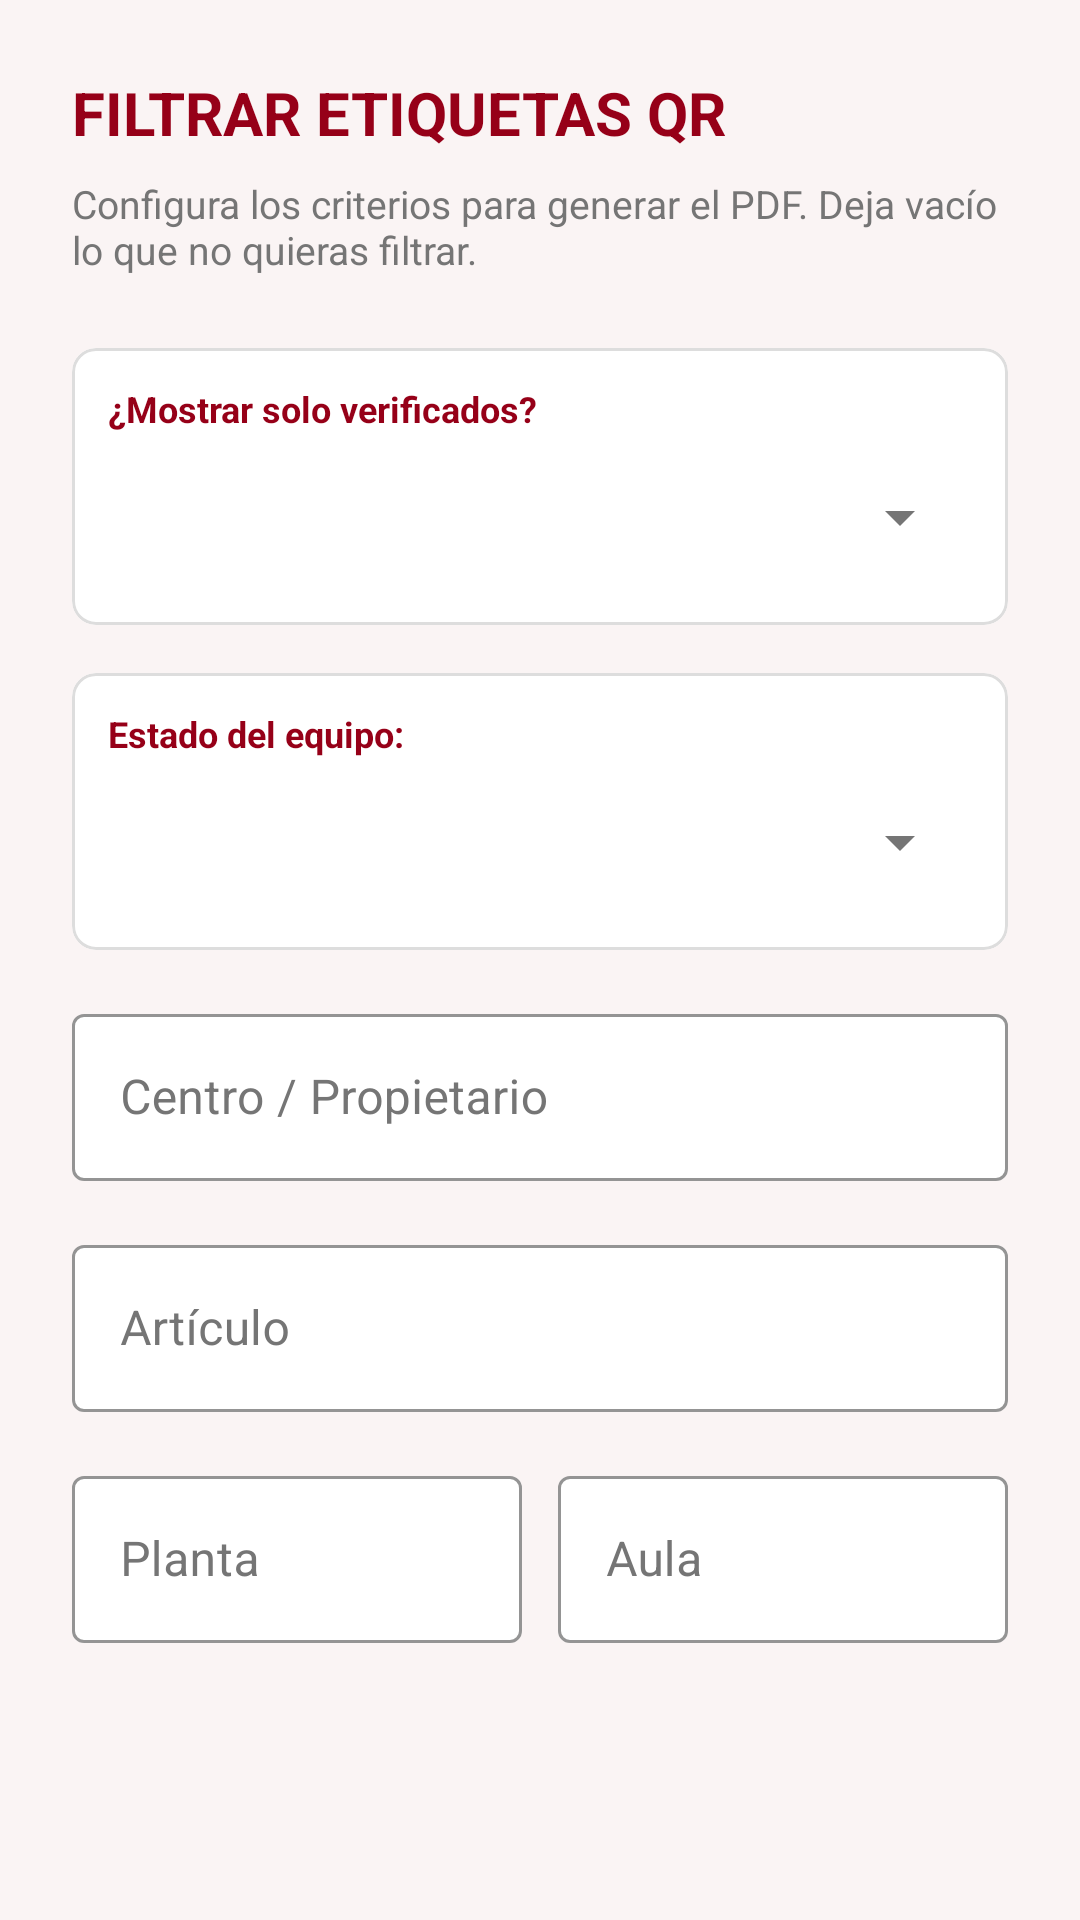

Android layout source for this screen:
<!-- AndroidManifest.xml: application theme Theme.AbacoQR -->
<!-- res/layout/dialog_filtros_pdf.xml -->
<?xml version="1.0" encoding="utf-8"?>
<ScrollView xmlns:android="http://schemas.android.com/apk/res/android"
    xmlns:app="http://schemas.android.com/apk/res-auto"
    android:layout_width="match_parent"
    android:layout_height="wrap_content"
    android:background="?android:colorBackground"
    android:fillViewport="true">

    <LinearLayout
        android:layout_width="match_parent"
        android:layout_height="wrap_content"
        android:orientation="vertical"
        android:padding="24dp">

        <TextView
            android:layout_width="wrap_content"
            android:layout_height="wrap_content"
            android:text="FILTRAR ETIQUETAS QR"
            android:textColor="?colorPrimary"
            android:textSize="20sp"
            android:textStyle="bold"
            android:layout_marginBottom="8dp"/>

        <TextView
            android:layout_width="wrap_content"
            android:layout_height="wrap_content"
            android:text="Configura los criterios para generar el PDF. Deja vacío lo que no quieras filtrar."
            android:textColor="?android:textColorSecondary"
            android:textSize="13sp"
            android:layout_marginBottom="24dp"/>

        
        <com.google.android.material.card.MaterialCardView
            android:layout_width="match_parent"
            android:layout_height="wrap_content"
            android:layout_marginBottom="16dp"
            app:cardCornerRadius="8dp"
            app:cardElevation="0dp"
            app:strokeWidth="1dp"
            app:strokeColor="#DDDDDD">
            <LinearLayout
                android:layout_width="match_parent"
                android:layout_height="wrap_content"
                android:orientation="vertical"
                android:padding="12dp">
                <TextView
                    android:layout_width="wrap_content"
                    android:layout_height="wrap_content"
                    android:text="¿Mostrar solo verificados?"
                    android:textSize="12sp"
                    android:textColor="?colorPrimary"
                    android:textStyle="bold"
                    android:layout_marginBottom="4dp"/>
                <Spinner
                    android:id="@+id/spinner_filtro_verificacion"
                    android:layout_width="match_parent"
                    android:layout_height="48dp" />
            </LinearLayout>
        </com.google.android.material.card.MaterialCardView>

        
        <com.google.android.material.card.MaterialCardView
            android:layout_width="match_parent"
            android:layout_height="wrap_content"
            android:layout_marginBottom="16dp"
            app:cardCornerRadius="8dp"
            app:cardElevation="0dp"
            app:strokeWidth="1dp"
            app:strokeColor="#DDDDDD">
            <LinearLayout
                android:layout_width="match_parent"
                android:layout_height="wrap_content"
                android:orientation="vertical"
                android:padding="12dp">
                <TextView
                    android:layout_width="wrap_content"
                    android:layout_height="wrap_content"
                    android:text="Estado del equipo:"
                    android:textSize="12sp"
                    android:textColor="?colorPrimary"
                    android:textStyle="bold"
                    android:layout_marginBottom="4dp"/>
                <Spinner
                    android:id="@+id/spinner_filtro_estado"
                    android:layout_width="match_parent"
                    android:layout_height="48dp" />
            </LinearLayout>
        </com.google.android.material.card.MaterialCardView>

        
        <com.google.android.material.textfield.TextInputLayout
            style="@style/Theme.AbacoQR.TextInputLayout"
            android:layout_width="match_parent"
            android:layout_height="wrap_content"
            android:hint="Centro / Propietario"
            app:boxStrokeColor="?colorPrimary"
            app:hintTextColor="?colorPrimary"
            android:layout_marginBottom="16dp">
            <com.google.android.material.textfield.TextInputEditText
                android:id="@+id/et_filtro_centro"
                android:layout_width="match_parent"
                android:layout_height="wrap_content" />
        </com.google.android.material.textfield.TextInputLayout>

        
        <com.google.android.material.textfield.TextInputLayout
            style="@style/Theme.AbacoQR.TextInputLayout"
            android:layout_width="match_parent"
            android:layout_height="wrap_content"
            android:hint="Artículo"
            app:boxStrokeColor="?colorPrimary"
            app:hintTextColor="?colorPrimary"
            android:layout_marginBottom="16dp">
            <com.google.android.material.textfield.TextInputEditText
                android:id="@+id/et_filtro_articulo"
                android:layout_width="match_parent"
                android:layout_height="wrap_content" />
        </com.google.android.material.textfield.TextInputLayout>

        <LinearLayout
            android:layout_width="match_parent"
            android:layout_height="wrap_content"
            android:orientation="horizontal">
            <com.google.android.material.textfield.TextInputLayout
                style="@style/Theme.AbacoQR.TextInputLayout"
                android:layout_width="0dp"
                android:layout_height="wrap_content"
                android:layout_weight="1"
                android:hint="Planta"
                app:boxStrokeColor="?colorPrimary"
                app:hintTextColor="?colorPrimary"
                android:layout_marginEnd="6dp">
                <com.google.android.material.textfield.TextInputEditText
                    android:id="@+id/et_filtro_planta"
                    android:layout_width="match_parent"
                    android:layout_height="wrap_content" />
            </com.google.android.material.textfield.TextInputLayout>
            <com.google.android.material.textfield.TextInputLayout
                style="@style/Theme.AbacoQR.TextInputLayout"
                android:layout_width="0dp"
                android:layout_height="wrap_content"
                android:layout_weight="1"
                android:hint="Aula"
                app:boxStrokeColor="?colorPrimary"
                app:hintTextColor="?colorPrimary"
                android:layout_marginStart="6dp">
                <com.google.android.material.textfield.TextInputEditText
                    android:id="@+id/et_filtro_aula"
                    android:layout_width="match_parent"
                    android:layout_height="wrap_content" />
            </com.google.android.material.textfield.TextInputLayout>
        </LinearLayout>

    </LinearLayout>
</ScrollView>
<!-- resources referenced by this layout -->
<resources>
  <style name="Theme.AbacoQR.TextInputLayout" parent="Widget.MaterialComponents.TextInputLayout.OutlinedBox">
          <item name="boxBackgroundColor">@android:color/white</item>
          <item name="boxStrokeColor">#960018</item>
          <item name="hintTextColor">#757575</item>
          <item name="android:textColorHint">#757575</item>
          <item name="passwordToggleTint">#757575</item>
      </style>
  <style name="Theme.AbacoQR" parent="Base.Theme.AbacoQR" />
  <style name="Base.Theme.AbacoQR" parent="Theme.MaterialComponents.DayNight.NoActionBar">
          
          <item name="colorPrimary">#960018</item>
          <item name="colorPrimaryVariant">#7a0013</item>
          <item name="colorOnPrimary">@android:color/white</item>
          <item name="colorAccent">#960018</item>
          
          
          <item name="android:colorBackground">#FAF4F4</item>
          <item name="colorSurface">@android:color/white</item>
          <item name="colorOnSurface">#212121</item>
          
          
          <item name="android:textColorPrimary">#212121</item>
          <item name="android:textColorSecondary">#757575</item>
      </style>
</resources>
